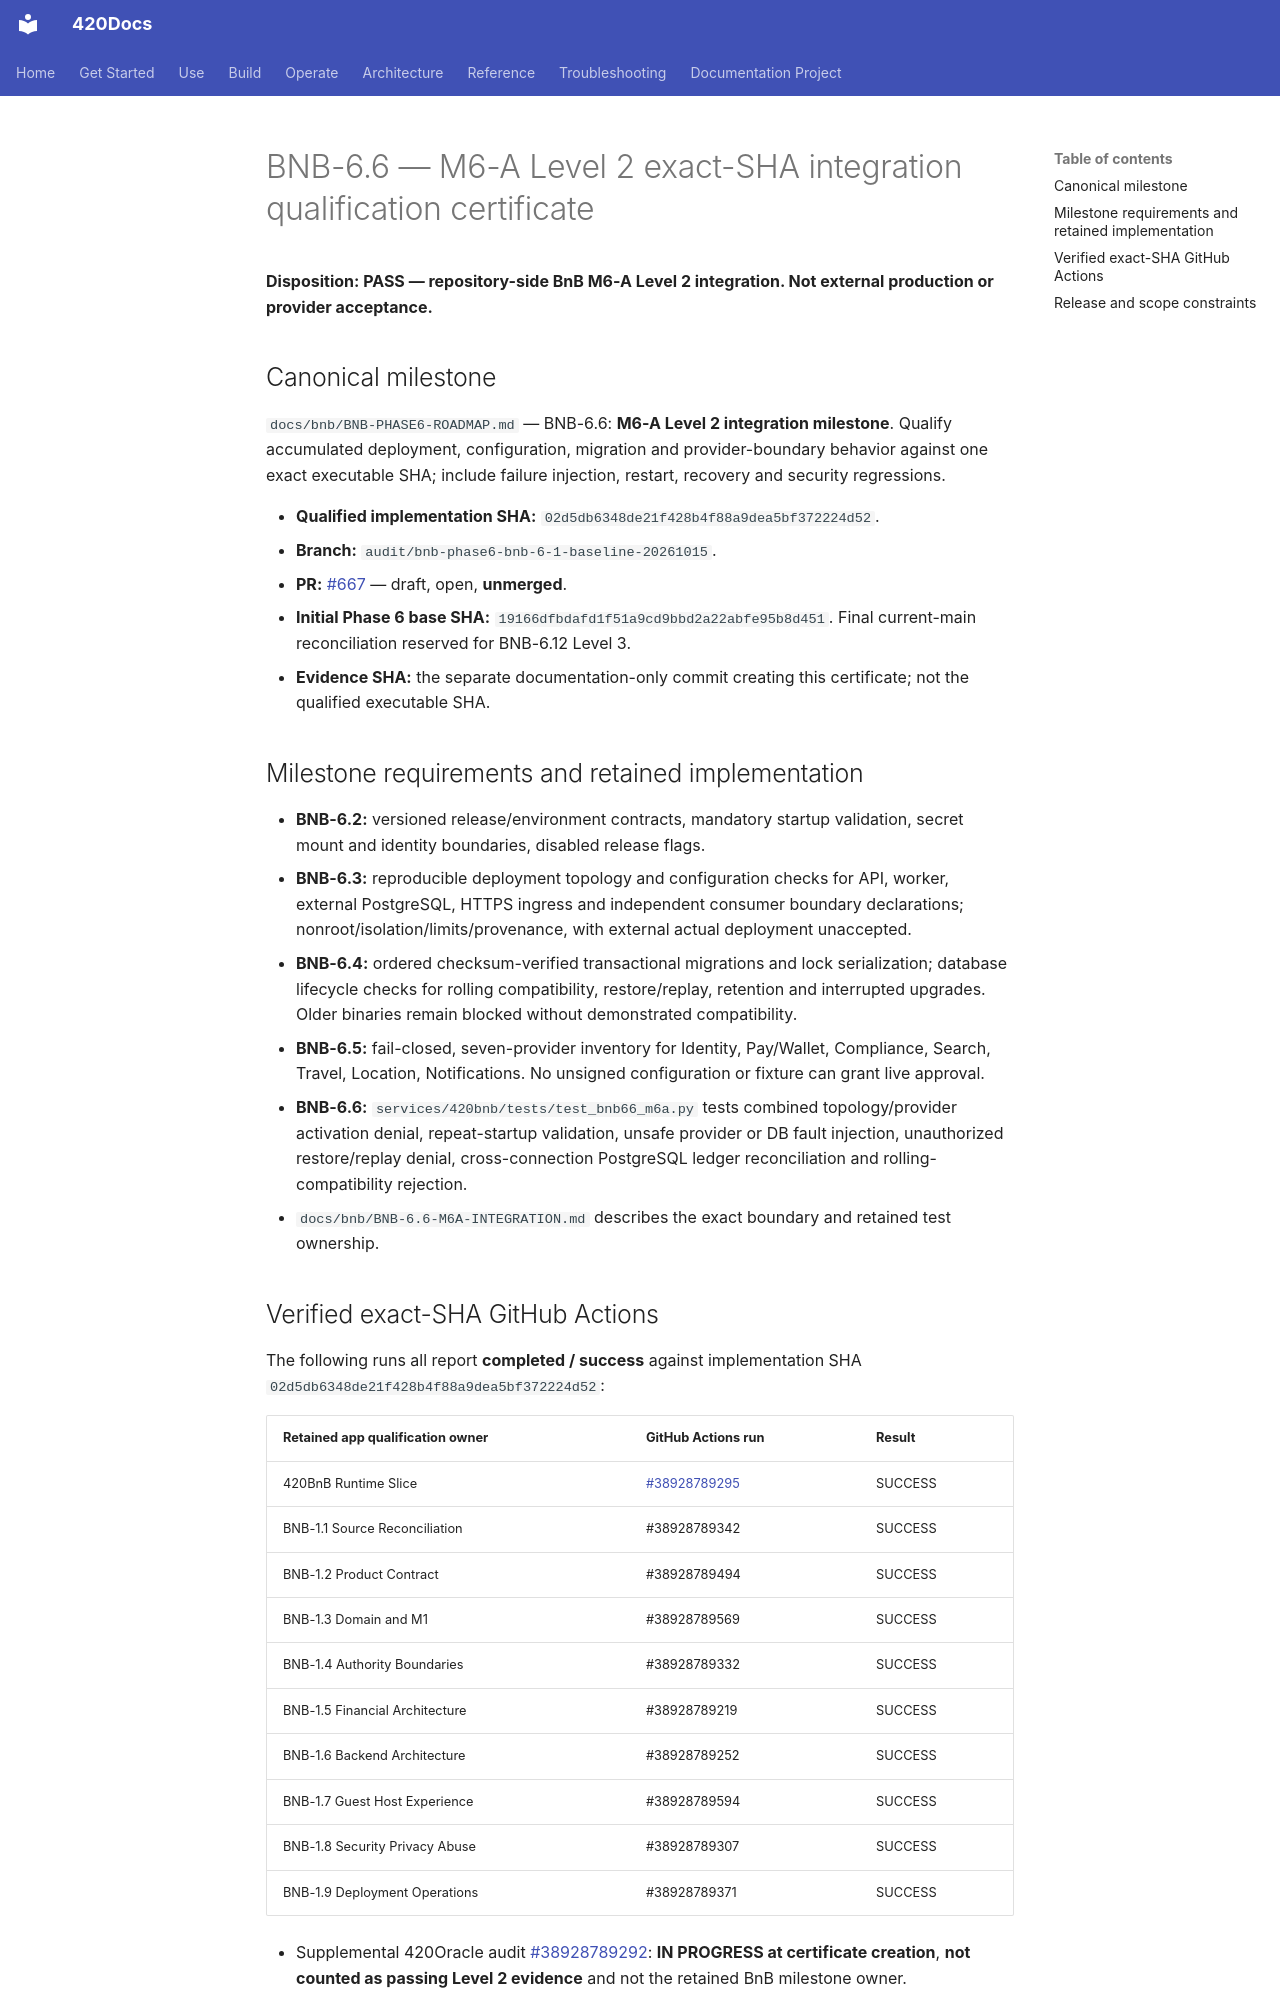

repository: abvhiael/420-integrated-v0.1 · page: bnb/BNB-6.6-LEVEL2-CERTIFICATE/index.html · generator: mkdocs

# BNB-6.6 — M6-A Level 2 exact-SHA integration qualification certificate

**Disposition: PASS — repository-side BnB M6-A Level 2 integration. Not external production or provider acceptance.**

## Canonical milestone

`docs/bnb/BNB-PHASE6-ROADMAP.md` — BNB-6.6: **M6-A Level 2 integration milestone**. Qualify accumulated deployment, configuration, migration and provider-boundary behavior against one exact executable SHA; include failure injection, restart, recovery and security regressions.

- **Qualified implementation SHA:** `02d5db6348de21f428b4f88a9dea5bf372224d52`.
- **Branch:** `audit/bnb-phase6-bnb-6-1-baseline-20261015`.
- **PR:** [#667](https://github.com/abvhiael/420-integrated-v0.1/pull/667) — draft, open, **unmerged**.
- **Initial Phase 6 base SHA:** `19166dfbdafd1f51a9cd9bbd2a22abfe95b8d451`. Final current-main reconciliation reserved for BNB-6.12 Level 3.
- **Evidence SHA:** the separate documentation-only commit creating this certificate; not the qualified executable SHA.

## Milestone requirements and retained implementation

- **BNB-6.2:** versioned release/environment contracts, mandatory startup validation, secret mount and identity boundaries, disabled release flags.
- **BNB-6.3:** reproducible deployment topology and configuration checks for API, worker, external PostgreSQL, HTTPS ingress and independent consumer boundary declarations; nonroot/isolation/limits/provenance, with external actual deployment unaccepted.
- **BNB-6.4:** ordered checksum-verified transactional migrations and lock serialization; database lifecycle checks for rolling compatibility, restore/replay, retention and interrupted upgrades. Older binaries remain blocked without demonstrated compatibility.
- **BNB-6.5:** fail-closed, seven-provider inventory for Identity, Pay/Wallet, Compliance, Search, Travel, Location, Notifications. No unsigned configuration or fixture can grant live approval.
- **BNB-6.6:** `services/420bnb/tests/test_bnb66_m6a.py` tests combined topology/provider activation denial, repeat-startup validation, unsafe provider or DB fault injection, unauthorized restore/replay denial, cross-connection PostgreSQL ledger reconciliation and rolling-compatibility rejection.
- `docs/bnb/BNB-6.6-M6A-INTEGRATION.md` describes the exact boundary and retained test ownership.
